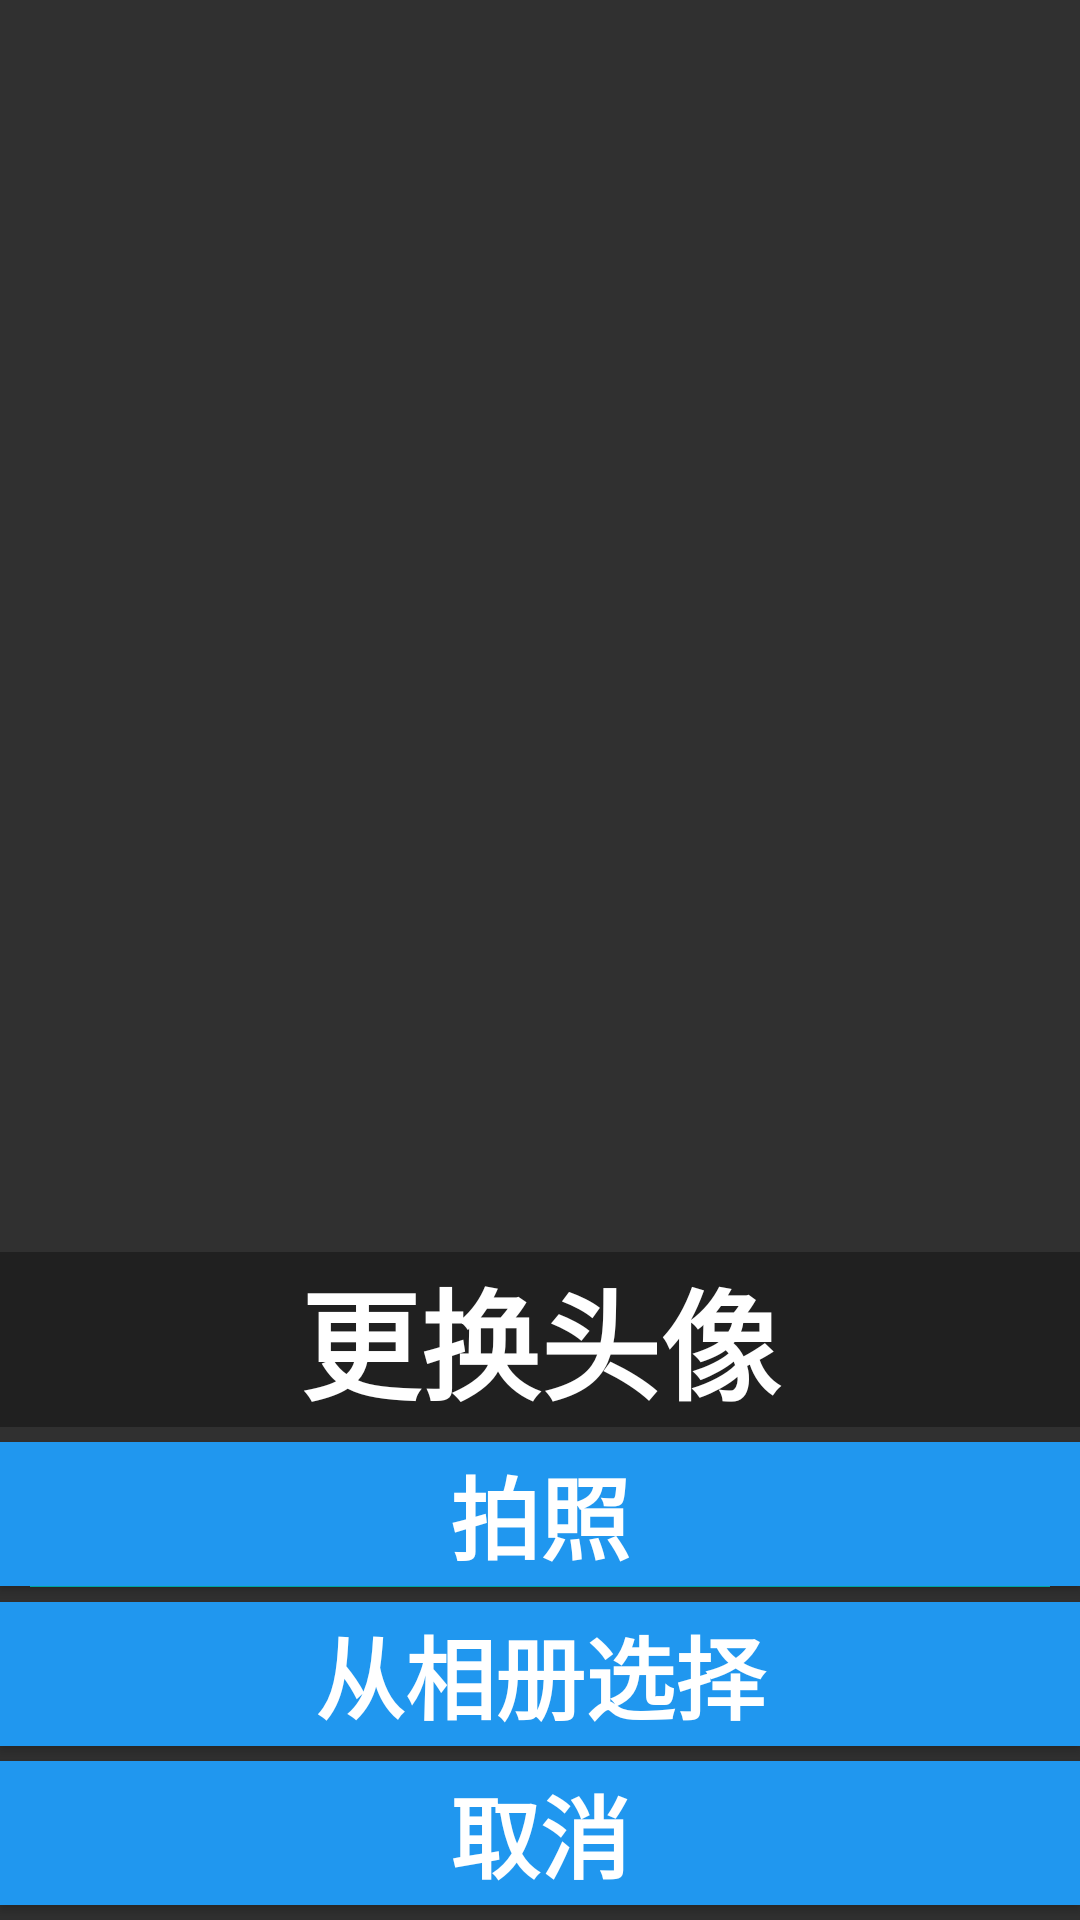

This screen was rendered from an Android layout file. Write that file and the resources it references.
<!-- AndroidManifest.xml: application theme AppTheme -->
<!-- res/layout/compile_popupwindow.xml -->
<?xml version="1.0" encoding="utf-8"?>
<RelativeLayout xmlns:android="http://schemas.android.com/apk/res/android"
    android:layout_width="match_parent"
    android:layout_height="match_parent"
    android:gravity="center_horizontal"
    android:orientation="vertical">

    <LinearLayout
        android:id="@+id/pop_layout"
        android:layout_width="match_parent"
        android:layout_height="wrap_content"
        android:layout_alignParentBottom="true"
        android:gravity="center_horizontal"
        android:orientation="vertical">

        <TextView
            android:layout_width="match_parent"
            android:layout_height="wrap_content"
            android:background="#55000000"
            android:clickable="false"
            android:gravity="center"
            android:text="更换头像"
            android:textColor="@color/color_white"
            android:textSize="@dimen/text_40"
            android:textStyle="bold" />

        <Button
            android:id="@+id/btn_take_photo"
            android:layout_width="fill_parent"
            android:layout_height="wrap_content"
            android:layout_marginTop="5dp"
            android:background="#2097EF"
            android:text="拍照"
            android:textColor="@color/color_white"
            android:textSize="@dimen/text_30"
            android:textStyle="bold" />

        <View
            android:layout_width="match_parent"
            android:layout_height="0.1dp"
            android:layout_marginLeft="10dp"
            android:layout_marginRight="10dp"
            android:background="#00c7c0" />

        <Button
            android:id="@+id/btn_pick_photo"
            android:layout_width="match_parent"
            android:layout_height="wrap_content"
            android:layout_marginTop="5dp"
            android:background="#2097EF"
            android:text="从相册选择"
            android:textColor="@color/color_white"
            android:textSize="@dimen/text_30"
            android:textStyle="bold" />

        <Button
            android:id="@+id/btn_cancel"
            android:layout_width="match_parent"
            android:layout_height="wrap_content"
            android:layout_marginBottom="5dp"
            android:layout_marginTop="5dp"
            android:background="#2097EF"
            android:text="取消"
            android:textColor="@color/color_white"
            android:textSize="@dimen/text_30"
            android:textStyle="bold" />
    </LinearLayout>
</RelativeLayout>
<!-- resources referenced by this layout -->
<resources>
  <color name="color_white">#ffffff</color>
  <dimen name="text_30">30sp</dimen>
  <dimen name="text_40">40sp</dimen>
  <style name="AppTheme" parent="Theme.AppCompat.NoActionBar">
          
          <item name="colorPrimary">#484D53</item>
          <item name="android:fitsSystemWindows">true</item>
          <item name="android:windowNoTitle">true</item>
      </style>
</resources>
